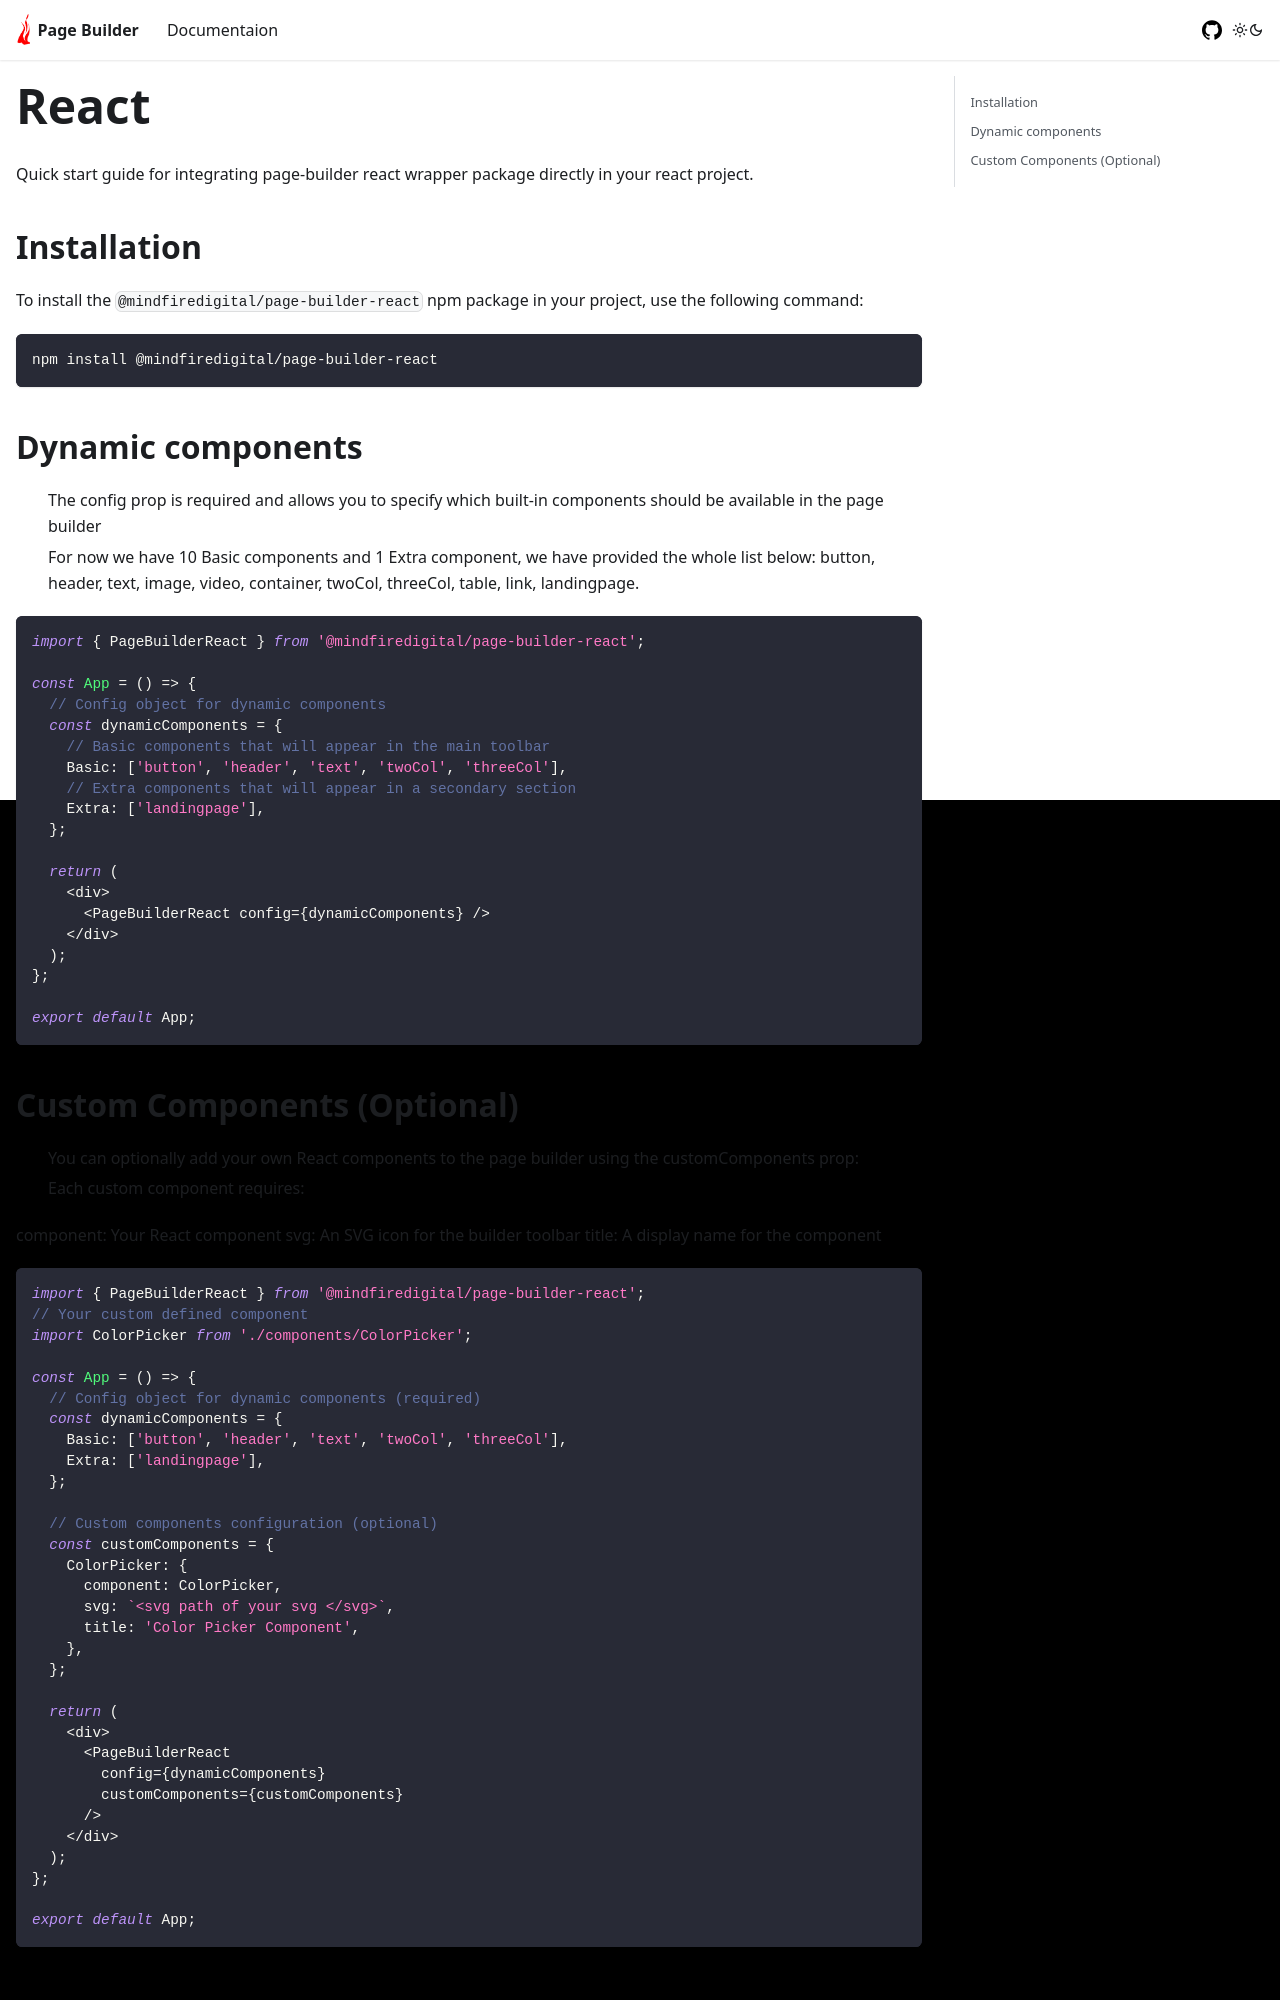

repository: mindfiredigital/page-builder · page: docs/Getting-started/react/index.html · generator: docusaurus

---
sidebar_position: 3
---

# React

Quick start guide for integrating page-builder react wrapper package directly in your react project.

## Installation

To install the `@mindfiredigital/page-builder-react` npm package in your project, use the following command:

```bash
npm install @mindfiredigital/page-builder-react
```

## Dynamic components

- The config prop is required and allows you to specify which built-in components should be available in the page builder
- For now we have 10 Basic components and 1 Extra component, we have provided the whole list below:
  button, header, text, image, video, container, twoCol, threeCol, table, link, landingpage.

```javascript
import { PageBuilderReact } from '@mindfiredigital/page-builder-react';

const App = () => {
  // Config object for dynamic components
  const dynamicComponents = {
    // Basic components that will appear in the main toolbar
    Basic: ['button', 'header', 'text', 'twoCol', 'threeCol'],
    // Extra components that will appear in a secondary section
    Extra: ['landingpage'],
  };

  return (
    <div>
      <PageBuilderReact config={dynamicComponents} />
    </div>
  );
};

export default App;
```
